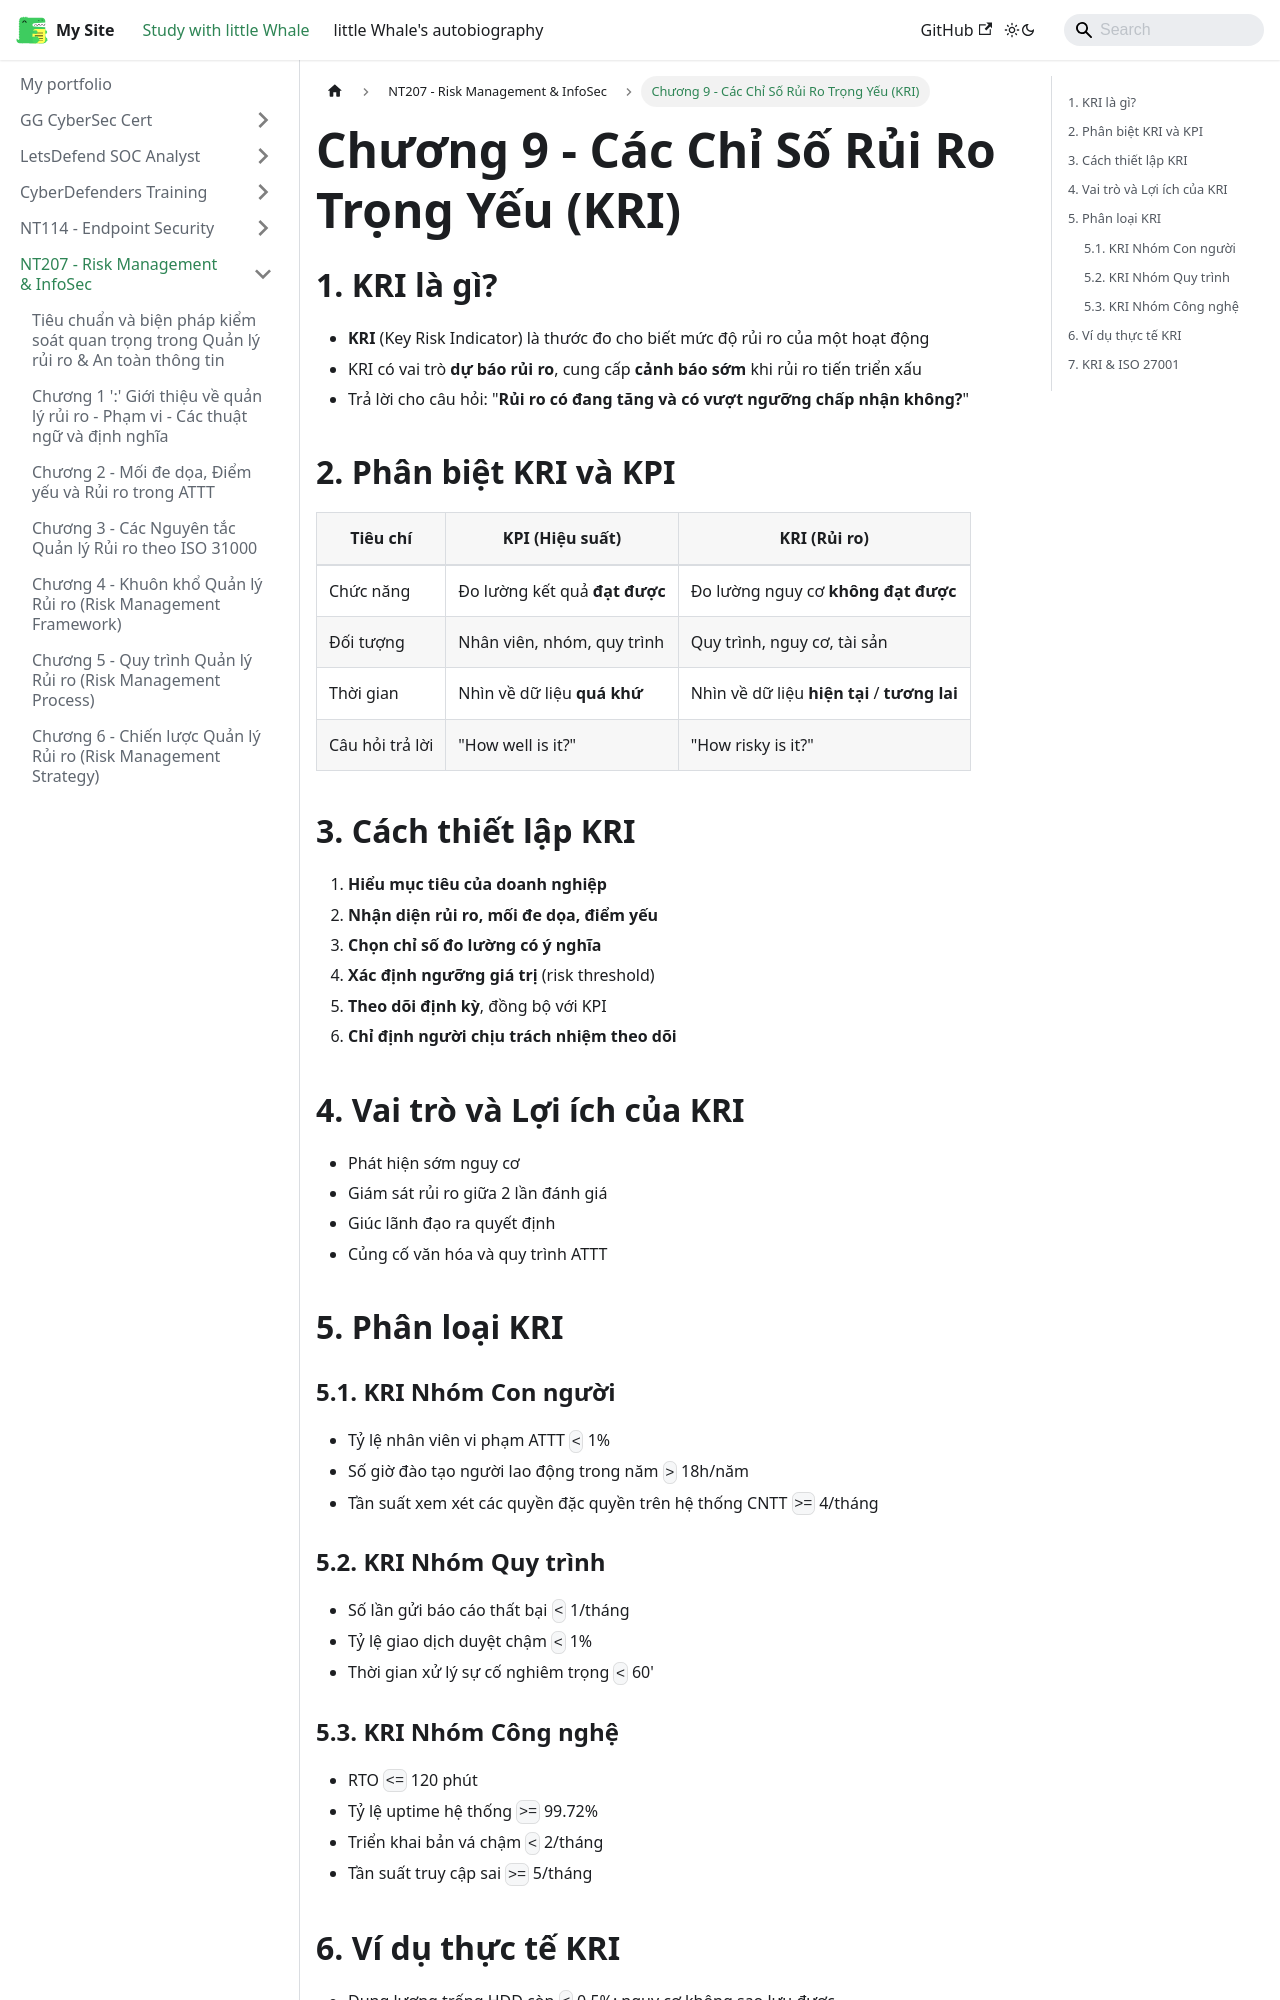

repository: ThienAnUIT2022/little-docusaur · page: docs/risk-management/Chap9.html · generator: docusaurus

---
title: Chương 9 - Các Chỉ Số Rủi Ro Trọng Yếu (KRI)
sidebar_position: 10
---

## 1. KRI là gì?

- **KRI** (Key Risk Indicator) là thước đo cho biết mức độ rủi ro của một hoạt động
- KRI có vai trò **dự báo rủi ro**, cung cấp **cảnh báo sớm** khi rủi ro tiến triển xấu
- Trả lời cho câu hỏi: "**Rủi ro có đang tăng và có vượt ngưỡng chấp nhận không?**"

## 2. Phân biệt KRI và KPI

| Tiêu chí        | KPI (Hiệu suất)               | KRI (Rủi ro)                                 |
| --------------- | ----------------------------- | -------------------------------------------- |
| Chức năng       | Đo lường kết quả **đạt được** | Đo lường nguy cơ **không đạt được**          |
| Đối tượng       | Nhân viên, nhóm, quy trình    | Quy trình, nguy cơ, tài sản                  |
| Thời gian       | Nhìn về dữ liệu **quá khứ**   | Nhìn về dữ liệu **hiện tại** / **tương lai** |
| Câu hỏi trả lời | "How well is it?"             | "How risky is it?"                           |

## 3. Cách thiết lập KRI

1. **Hiểu mục tiêu của doanh nghiệp**
2. **Nhận diện rủi ro, mối đe dọa, điểm yếu**
3. **Chọn chỉ số đo lường có ý nghĩa**
4. **Xác định ngưỡng giá trị** (risk threshold)
5. **Theo dõi định kỳ**, đồng bộ với KPI
6. **Chỉ định người chịu trách nhiệm theo dõi**

## 4. Vai trò và Lợi ích của KRI

- Phát hiện sớm nguy cơ
- Giám sát rủi ro giữa 2 lần đánh giá
- Giúc lãnh đạo ra quyết định
- Củng cố văn hóa và quy trình ATTT

## 5. Phân loại KRI

### 5.1. KRI Nhóm Con người

- Tỷ lệ nhân viên vi phạm ATTT `<` 1%
- Số giờ đào tạo người lao động trong năm `>` 18h/năm
- Tần suất xem xét các quyền đặc quyền trên hệ thống CNTT `>=` 4/tháng
